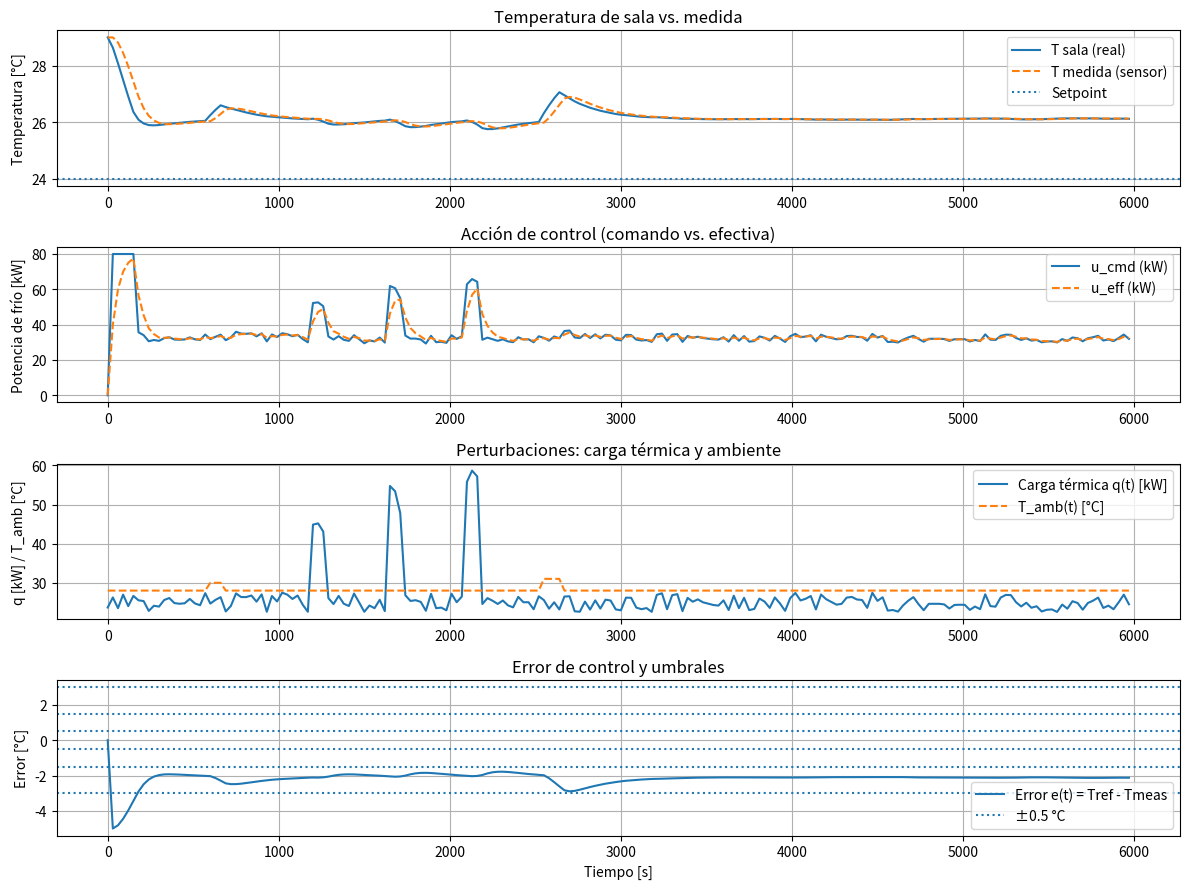

The matplotlib source for this figure:
# -*- coding: utf-8 -*-
"""
Simulación: Control de Temperatura en Data Center (lazo cerrado)
Planta térmica + actuador HVAC (1er orden) + sensor (1er orden) + Control P (+ feedforward opcional)

Qué graficamos:
1) Temperatura real de sala vs. medida vs. setpoint
2) Potencia de frío (comando y efectiva) y estados (compresor)
3) Carga térmica (kW) y temperatura ambiente
4) Error de control y acción P

[redacted]
"""

import numpy as np
import matplotlib.pyplot as plt

# ==========================
# Parámetros "de TP"
# ==========================

# Tiempo de muestreo y duración
Ts = 30.0                   # [s] muestreo (coincide con lo propuesto en el TP)
T_total = 6_000.0           # [s] ~100 min (ajustá si querés menos/más)
N = int(T_total / Ts)

# Setpoint y entorno
T_ref = 24.0                # [°C] consigna (podés cambiar a 22.0 si tu alcance lo pide)
T_amb_base = 28.0           # [°C] temperatura ambiente base (sala externa / intake)

# Planta térmica (primer orden)
tau_th = 300.0              # [s] constante de tiempo térmica de sala (≈5 min)
Kh = 0.0002                 # [°C/(kW·s)] efecto de carga térmica integrada (ajusta sensibilidad)
Kc_th = -0.00035            # [°C/(kW·s)] efecto de HVAC (signo negativo: más u => baja T)

# Actuador HVAC (primer orden)
tau_act = 60.0              # [s] inercia del actuador/compresor/ventiladores
U_max = 100.0               # [kW] potencia de frío máxima disponible (límite físico)
U_min = 0.0                 # [kW]
use_feedforward = True      # feedforward basado en q(t)

# Sensor (primer orden)
tau_sens = 60.0             # [s] retardo/filtrado del sensor
# (si usás DHT22 podés pensar que "suaviza" ~ decenas de segundos en el control lógico)

# Controlador proporcional (con signo coherente: e>0 => bajar frío => Kp < 0)
Kp = -3.5                  # ganancia proporcional (ajustable)
# Si querés agregar integral más adelante, podés sumarlo como término incremental.

# Umbrales de “estado operativo” (para logging y compresor on/off)
e_low  = 0.5                # [°C] +/- 0.5 °C (zona normalidad)
e_mid  = 1.5
e_high = 3.0

# ==========================
# Escenarios / señales externas
# ==========================

# Carga térmica nominal (promedio) y variaciones
q_nom = 25.0                # [kW] carga base (servidores)
q_spread = 0.10             # +/-10% aleatorio

# Perturbaciones de carga (picos tipo “DoS térmico”): (instante, +kW, duración en pasos)
heat_spikes = [
    (40,  +20.0, 3),        # ~ 20 min: +20 kW por 3 muestras
    (55,  +25.0, 3),        # ~ 27.5 min
    (70,  +30.0, 3),        # ~ 35 min
]

# Perturbación de ambiente (ola de calor / falla ventilación): (instante, +°C, duración en pasos)
ambient_spikes = [
    (20, +2.0, 3),          # ~ 10 min
    (85, +3.0, 4),          # ~ 42.5 min
]

# ==========================
# Helpers de perturbaciones
# ==========================

def build_profile(N, base, spikes, Ts, is_heat=True):
    """Devuelve una señal de longitud N con base y eventos tipo 'spike'."""
    sig = np.full(N, base, dtype=float)
    for (t_idx, inc, dur) in spikes:
        t_idx = int(t_idx)  # índice en muestras (no en segundos)
        t_end = min(N, t_idx + int(dur))
        sig[t_idx:t_end] += inc
    if is_heat:
        # ruido/microvariación para q(t)
        rnd = 1.0 + q_spread * (2.0*np.random.rand(N) - 1.0)
        sig *= rnd
        sig = np.clip(sig, 0.0, None)
    return sig

# Construimos perfiles discretos:
q_profile = build_profile(N, q_nom, heat_spikes, Ts, is_heat=True)            # [kW]
Tamb_profile = build_profile(N, T_amb_base, ambient_spikes, Ts, is_heat=False) # [°C]

# ==========================
# Simulación
# ==========================

# Estados
T = np.zeros(N)             # [°C] temperatura de sala (estado real)
T_meas = np.zeros(N)        # [°C] temperatura medida (sensor)
u_cmd = np.zeros(N)         # [kW] comando (control) pedido por el P (+ feedforward)
u_eff = np.zeros(N)         # [kW] potencia de frío efectiva (salida del actuador)
e = np.zeros(N)             # [°C] error
zones = []                  # zonas de error para logging

# Inicialización
T[0] = max(T_ref, T_amb_base + 1.0)   # arrancamos un poco por arriba de SP para ver el control
T_meas[0] = T[0]
u_eff[0] = 0.0

for k in range(1, N):
    # Señales externas
    qk = q_profile[k]            # [kW]
    Tamb_k = Tamb_profile[k]     # [°C]

    # Sensor (1er orden hacia T)
    # T_meas[k] = T_meas[k-1] + Ts/tau_sens * (T[k-1] - T_meas[k-1])
    if tau_sens > 0:
        T_meas[k] = T_meas[k-1] + (Ts/tau_sens)*(T[k-1] - T_meas[k-1])
    else:
        T_meas[k] = T[k-1]

    # Error
    e[k] = T_ref - T_meas[k]

    # Zona/umbrales (solo para logging/acciones auxiliares)
    ae = abs(e[k])
    if ae <= e_low:
        zone = "NORMAL"
    elif ae <= e_mid:
        zone = "BAJO"
    elif ae <= e_high:
        zone = "MEDIO"
    else:
        zone = "ALTO"
    zones.append(zone)

    # Feedforward: intentar "neutralizar" q con frío equivalente (aproximación)
    u_ff = qk if use_feedforward else 0.0

    # Control proporcional (negativo: e>0 => baja u_cmd)
    u_cmd[k] = u_ff + Kp * e[k]

    # Compresor ON/OFF de cortesía (si error muy alto, forzar incremento)
    comp_on = (ae > e_high)
    if comp_on:
        u_cmd[k] = max(u_cmd[k], 0.8*U_max)  # empujar fuerte si nos fuimos mucho

    # Saturación del comando
    u_cmd[k] = np.clip(u_cmd[k], U_min, U_max)

    # Actuador (1er orden hacia u_eff)
    # u_eff[k] = u_eff[k-1] + Ts/tau_act * (u_cmd[k] - u_eff[k-1])
    if tau_act > 0:
        u_eff[k] = u_eff[k-1] + (Ts/tau_act)*(u_cmd[k] - u_eff[k-1])
    else:
        u_eff[k] = u_cmd[k]

    # Dinámica térmica (Euler hacia adelante)
    # dT/dt = -(T - Tamb)/tau_th + Kh*qk + Kc_th*u_eff
    dT = (-(T[k-1] - Tamb_k)/tau_th + Kh*qk + Kc_th*u_eff[k]) * Ts
    T[k] = T[k-1] + dT

# ==========================
# Reporte simple por consola
# ==========================
print("----- Resumen de simulación -----")
print(f"Muestras: {N}  |  Ts = {Ts:.1f} s  |  Duración = {N*Ts/60:.1f} min")
print(f"Setpoint: {T_ref:.1f} °C  |  Umax = {U_max:.1f} kW  |  Kp = {Kp:.2f}")
print(f"Planta: tau_th = {tau_th:.1f} s, Kh = {Kh:.5f}, Kc_th = {Kc_th:.5f}")
print(f"Actuador: tau_act = {tau_act:.1f} s  |  Sensor: tau_sens = {tau_sens:.1f} s")

# ==========================
# Gráficos (listos para el informe)
# ==========================

t = np.arange(N)*Ts

plt.figure(figsize=(12, 9))
plt.subplot(4,1,1)
plt.plot(t, T, label='T sala (real)')
plt.plot(t, T_meas, linestyle='--', label='T medida (sensor)')
plt.axhline(T_ref, linestyle=':', label='Setpoint')
plt.ylabel('Temperatura [°C]')
plt.title('Temperatura de sala vs. medida')
plt.grid(True); plt.legend()

plt.subplot(4,1,2)
plt.plot(t, u_cmd, label='u_cmd (kW)')
plt.plot(t, u_eff, linestyle='--', label='u_eff (kW)')
plt.ylabel('Potencia de frío [kW]')
plt.title('Acción de control (comando vs. efectiva)')
plt.grid(True); plt.legend()

plt.subplot(4,1,3)
plt.plot(t, q_profile, label='Carga térmica q(t) [kW]')
plt.plot(t, Tamb_profile, linestyle='--', label='T_amb(t) [°C]')
plt.ylabel('q [kW] / T_amb [°C]')
plt.title('Perturbaciones: carga térmica y ambiente')
plt.grid(True); plt.legend()

plt.subplot(4,1,4)
plt.plot(t, e, label='Error e(t) = Tref - Tmeas')
plt.axhline(+e_low, linestyle=':', label='±0.5 °C'); plt.axhline(-e_low, linestyle=':')
plt.axhline(+e_mid, linestyle=':'); plt.axhline(-e_mid, linestyle=':')
plt.axhline(+e_high, linestyle=':'); plt.axhline(-e_high, linestyle=':')
plt.xlabel('Tiempo [s]')
plt.ylabel('Error [°C]')
plt.title('Error de control y umbrales')
plt.grid(True); plt.legend()

plt.tight_layout()
plt.savefig('sim_dc_control.png', dpi=160)
plt.show()
